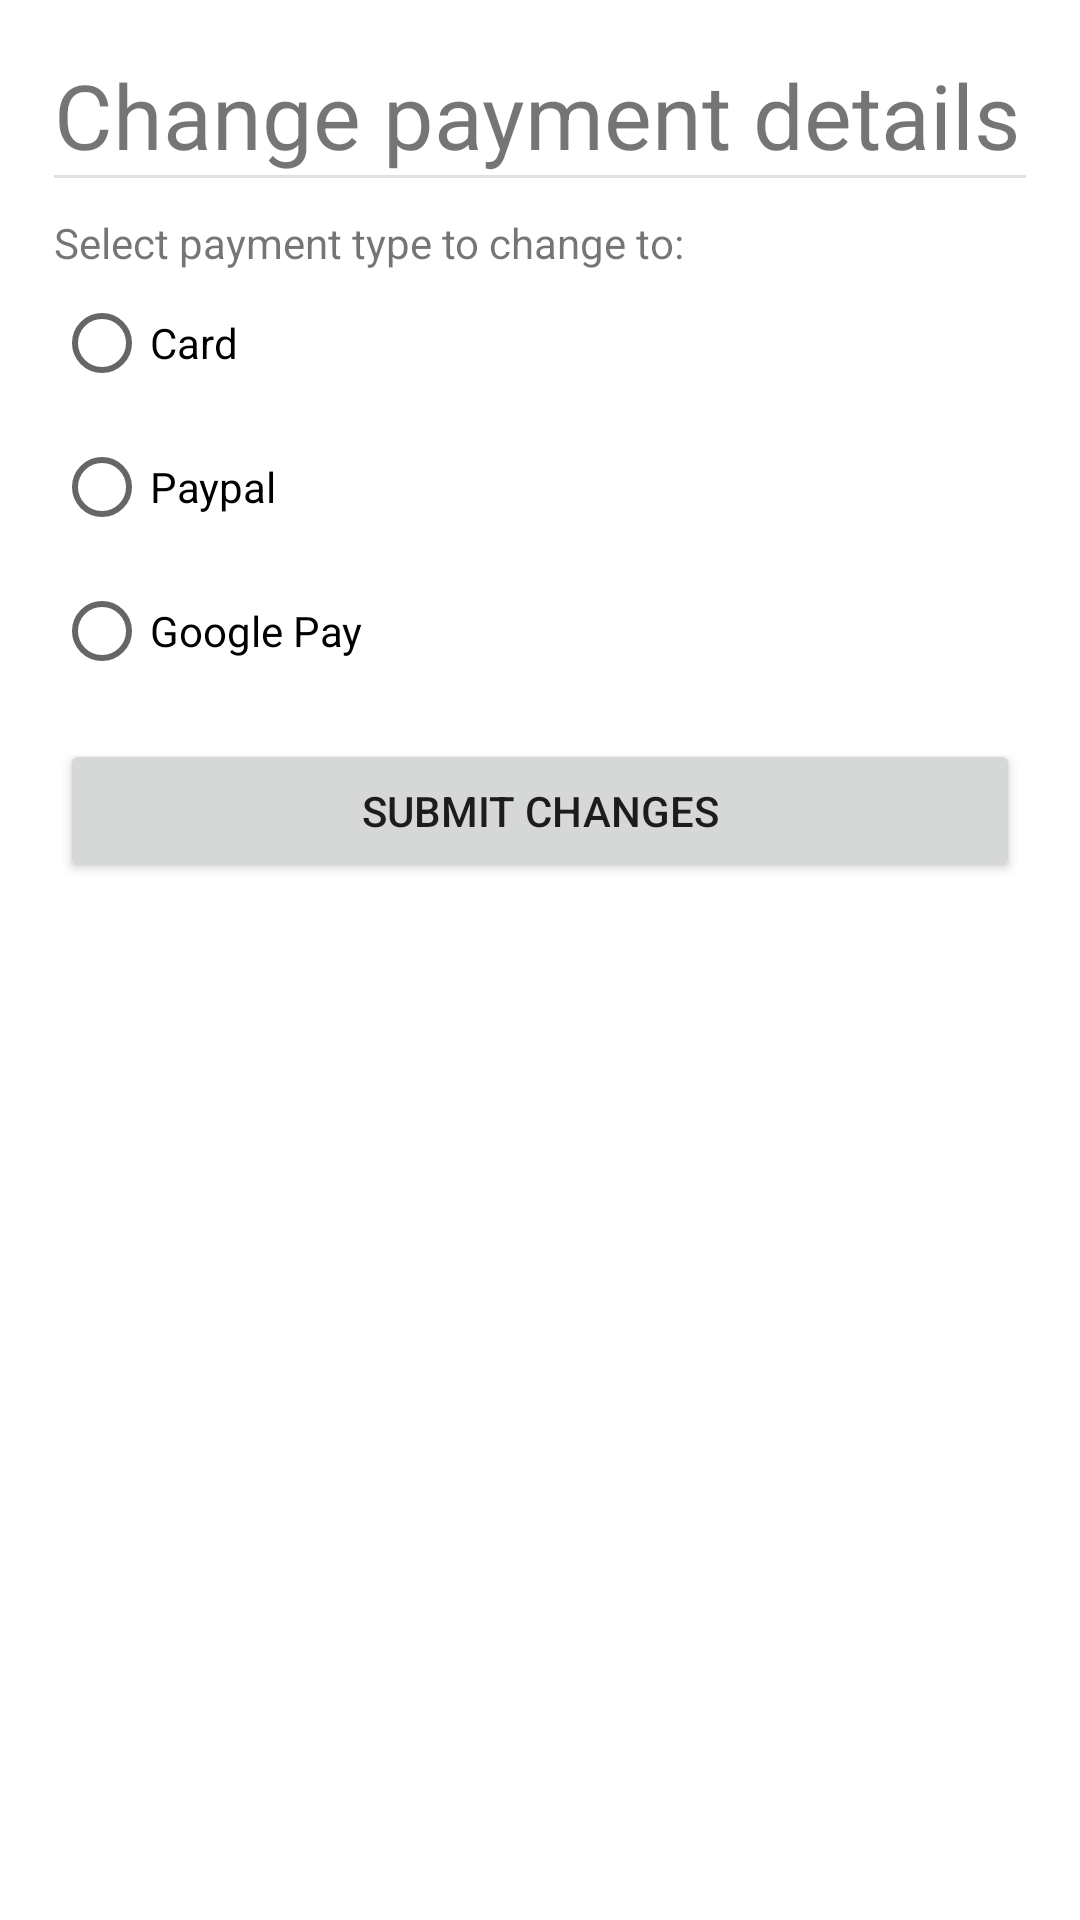

Reconstruct the res/layout file that produces this screen, plus the resources it refers to.
<!-- AndroidManifest.xml: application theme Theme.CP3407Assignment -->
<!-- res/layout/fragment_change_payment_details.xml -->
<?xml version="1.0" encoding="utf-8"?>
<layout xmlns:android="http://schemas.android.com/apk/res/android"
    xmlns:app="http://schemas.android.com/apk/res-auto"
    xmlns:tools="http://schemas.android.com/tools">

    <data>

    </data>

    <androidx.constraintlayout.widget.ConstraintLayout
        android:layout_width="match_parent"
        android:layout_height="match_parent">

        <TextView
            android:id="@+id/change_payment_details_title"
            android:layout_width="wrap_content"
            android:layout_height="wrap_content"
            android:layout_marginStart="18dp"
            android:layout_marginTop="18dp"
            android:text="@string/change_payment_details"
            android:textSize="30sp"
            app:layout_constraintStart_toStartOf="parent"
            app:layout_constraintTop_toTopOf="parent" />

        <com.google.android.material.divider.MaterialDivider
            android:id="@+id/title_divider"
            android:layout_width="match_parent"
            android:layout_height="wrap_content"
            app:dividerInsetEnd="18dp"
            app:dividerInsetStart="18dp"
            app:layout_constraintStart_toStartOf="parent"
            app:layout_constraintTop_toBottomOf="@id/change_payment_details_title" />

        <TextView
            android:id="@+id/textView"
            android:layout_width="wrap_content"
            android:layout_height="wrap_content"
            android:layout_marginTop="12dp"
            android:text="@string/select_payment_type_to_change_to"
            app:layout_constraintStart_toStartOf="@+id/change_payment_details_title"
            app:layout_constraintTop_toBottomOf="@+id/title_divider" />

        <RadioGroup
            android:id="@+id/payment_options"
            android:layout_width="wrap_content"
            android:layout_height="wrap_content"
            android:orientation="vertical"
            app:layout_constraintStart_toStartOf="@+id/textView"
            app:layout_constraintTop_toBottomOf="@+id/textView"
            tools:ignore="MissingConstraints">

            <RadioButton
                android:layout_width="wrap_content"
                android:layout_height="wrap_content"
                android:text="@string/card"
                tools:ignore="MissingConstraints" />

            <RadioButton
                android:layout_width="wrap_content"
                android:layout_height="wrap_content"
                android:text="@string/paypal"
                tools:ignore="MissingConstraints" />

            <RadioButton
                android:layout_width="wrap_content"
                android:layout_height="wrap_content"
                android:text="@string/google_pay"
                tools:ignore="MissingConstraints" />

        </RadioGroup>

        <Button
            android:id="@+id/submit_changes_btn"
            android:layout_width="320dp"
            android:layout_height="wrap_content"
            android:text="@string/submit_changes"
            android:layout_marginTop="12dp"
            app:layout_constraintEnd_toEndOf="parent"
            app:layout_constraintStart_toStartOf="parent"
            app:layout_constraintTop_toBottomOf="@+id/payment_options" />

    </androidx.constraintlayout.widget.ConstraintLayout>
</layout>
<!-- resources referenced by this layout -->
<resources>
  <string name="card">Card</string>
  <string name="change_payment_details">Change payment details</string>
  <string name="google_pay">Google Pay</string>
  <string name="paypal">Paypal</string>
  <string name="select_payment_type_to_change_to">Select payment type to change to:</string>
  <string name="submit_changes">Submit changes</string>
  <style name="Theme.CP3407Assignment" parent="Theme.MaterialComponents.DayNight.DarkActionBar">
          
          <item name="android:statusBarColor">?attr/colorPrimaryVariant</item>
          
      </style>
</resources>
